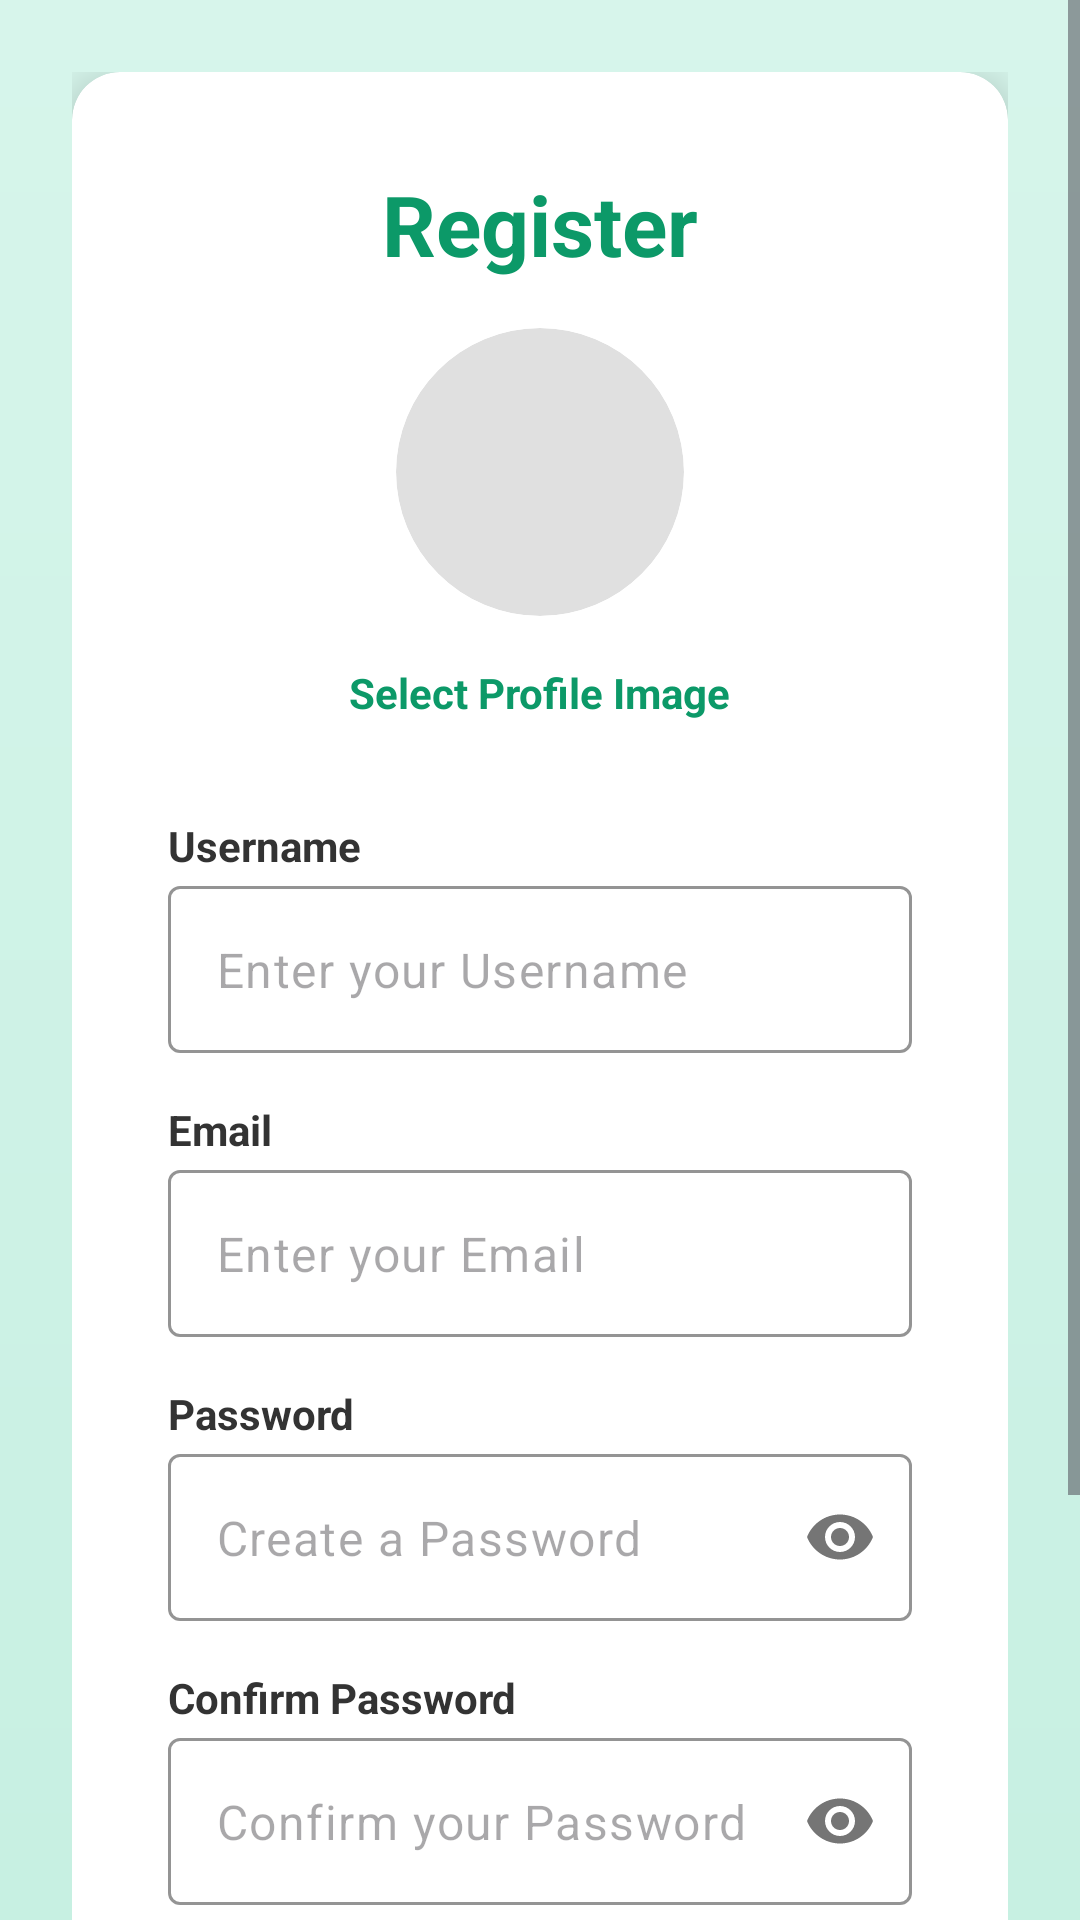

This screen was rendered from an Android layout file. Write that file and the resources it references.
<!-- AndroidManifest.xml: application theme Theme.Travelbuddy -->
<!-- res/layout/fragment_register.xml -->
<?xml version="1.0" encoding="utf-8"?>
<ScrollView xmlns:android="http://schemas.android.com/apk/res/android"
    xmlns:app="http://schemas.android.com/apk/res-auto"
    android:layout_width="match_parent"
    android:layout_height="match_parent"
    android:fillViewport="true"
    android:background="@drawable/bg_login_gradient">

    <androidx.constraintlayout.widget.ConstraintLayout
        android:layout_width="match_parent"
        android:layout_height="wrap_content"
        android:padding="24dp">

        <androidx.cardview.widget.CardView
            android:id="@+id/cardView"
            android:layout_width="0dp"
            android:layout_height="wrap_content"
            app:cardCornerRadius="16dp"
            app:cardElevation="8dp"
            app:layout_constraintBottom_toBottomOf="parent"
            app:layout_constraintEnd_toEndOf="parent"
            app:layout_constraintStart_toStartOf="parent"
            app:layout_constraintTop_toTopOf="parent"
            app:layout_constraintVertical_bias="0.5">

            <LinearLayout
                android:layout_width="match_parent"
                android:layout_height="wrap_content"
                android:gravity="center_horizontal"
                android:orientation="vertical"
                android:padding="32dp">

                <TextView
                    android:layout_width="wrap_content"
                    android:layout_height="wrap_content"
                    android:text="Register"
                    android:textColor="#0c9968"
                    android:textSize="28sp"
                    android:textStyle="bold" />

                <androidx.cardview.widget.CardView
                    android:layout_width="96dp"
                    android:layout_height="96dp"
                    android:layout_marginTop="16dp"
                    app:cardCornerRadius="48dp"
                    app:cardElevation="0dp">

                    <ImageView
                        android:id="@+id/imageProfilePreview"
                        android:layout_width="match_parent"
                        android:layout_height="match_parent"
                        android:background="@drawable/ic_profile_placeholder"
                        android:scaleType="centerCrop" />
                </androidx.cardview.widget.CardView>

                <TextView
                    android:id="@+id/buttonSelectImage"
                    android:layout_width="wrap_content"
                    android:layout_height="wrap_content"
                    android:layout_marginTop="8dp"
                    android:layout_marginBottom="24dp"
                    android:text="Select Profile Image"
                    android:textColor="#0c9968"
                    android:textStyle="bold"
                    android:padding="8dp" />

                <TextView
                    android:layout_width="match_parent"
                    android:layout_height="wrap_content"
                    android:layout_marginBottom="4dp"
                    android:text="Username"
                    android:textColor="#333333"
                    android:textSize="14sp"
                    android:textStyle="bold" />

                <com.google.android.material.textfield.TextInputLayout
                    android:layout_width="match_parent"
                    android:layout_height="wrap_content"
                    android:layout_marginBottom="16dp"
                    app:boxBackgroundColor="@android:color/transparent"
                    app:boxStrokeColor="#0c9968"
                    app:hintEnabled="false">

                    <com.google.android.material.textfield.TextInputEditText
                        android:id="@+id/editTextUsername"
                        android:layout_width="match_parent"
                        android:layout_height="wrap_content"
                        android:hint="Enter your Username"
                        android:inputType="textPersonName" />
                </com.google.android.material.textfield.TextInputLayout>

                <TextView
                    android:layout_width="match_parent"
                    android:layout_height="wrap_content"
                    android:layout_marginBottom="4dp"
                    android:text="Email"
                    android:textColor="#333333"
                    android:textSize="14sp"
                    android:textStyle="bold" />

                <com.google.android.material.textfield.TextInputLayout
                    android:layout_width="match_parent"
                    android:layout_height="wrap_content"
                    android:layout_marginBottom="16dp"
                    app:boxBackgroundColor="@android:color/transparent"
                    app:boxStrokeColor="#0c9968"
                    app:hintEnabled="false">

                    <com.google.android.material.textfield.TextInputEditText
                        android:id="@+id/editTextEmail"
                        android:layout_width="match_parent"
                        android:layout_height="wrap_content"
                        android:hint="Enter your Email"
                        android:inputType="textEmailAddress" />
                </com.google.android.material.textfield.TextInputLayout>

                <TextView
                    android:layout_width="match_parent"
                    android:layout_height="wrap_content"
                    android:layout_marginBottom="4dp"
                    android:text="Password"
                    android:textColor="#333333"
                    android:textSize="14sp"
                    android:textStyle="bold" />

                <com.google.android.material.textfield.TextInputLayout
                    android:layout_width="match_parent"
                    android:layout_height="wrap_content"
                    android:layout_marginBottom="16dp"
                    app:boxBackgroundColor="@android:color/transparent"
                    app:boxStrokeColor="#0c9968"
                    app:hintEnabled="false"
                    app:passwordToggleEnabled="true">

                    <com.google.android.material.textfield.TextInputEditText
                        android:id="@+id/editTextPassword"
                        android:layout_width="match_parent"
                        android:layout_height="wrap_content"
                        android:hint="Create a Password"
                        android:inputType="textPassword" />
                </com.google.android.material.textfield.TextInputLayout>

                <TextView
                    android:layout_width="match_parent"
                    android:layout_height="wrap_content"
                    android:layout_marginBottom="4dp"
                    android:text="Confirm Password"
                    android:textColor="#333333"
                    android:textSize="14sp"
                    android:textStyle="bold" />

                <com.google.android.material.textfield.TextInputLayout
                    android:layout_width="match_parent"
                    android:layout_height="wrap_content"
                    android:layout_marginBottom="24dp"
                    app:boxBackgroundColor="@android:color/transparent"
                    app:boxStrokeColor="#0c9968"
                    app:hintEnabled="false"
                    app:passwordToggleEnabled="true">

                    <com.google.android.material.textfield.TextInputEditText
                        android:id="@+id/editTextConfirmPassword"
                        android:layout_width="match_parent"
                        android:layout_height="wrap_content"
                        android:hint="Confirm your Password"
                        android:inputType="textPassword" />
                </com.google.android.material.textfield.TextInputLayout>

                <com.google.android.material.button.MaterialButton
                    android:id="@+id/buttonRegister"
                    android:layout_width="match_parent"
                    android:layout_height="56dp"
                    android:text="Register"
                    android:textColor="#FFFFFF"
                    android:textSize="16sp"
                    app:backgroundTint="#0c9968"
                    app:cornerRadius="8dp" />

                <ProgressBar
                    android:id="@+id/progressRegister"
                    android:layout_width="wrap_content"
                    android:layout_height="wrap_content"
                    android:layout_marginTop="8dp"
                    android:visibility="gone" />

                <TextView
                    android:id="@+id/textViewGoLogin"
                    android:layout_width="wrap_content"
                    android:layout_height="wrap_content"
                    android:layout_marginTop="16dp"
                    android:padding="8dp"
                    android:text="Already have an account? Login"
                    android:textColor="#0c9968"
                    android:textSize="14sp"
                    android:textStyle="bold" />

            </LinearLayout>
        </androidx.cardview.widget.CardView>
    </androidx.constraintlayout.widget.ConstraintLayout>
</ScrollView>
<!-- resources referenced by this layout -->
<resources>
  <!-- drawable bg_login_gradient (drawable) -->
  <?xml version="1.0" encoding="utf-8"?>
  <shape xmlns:android="http://schemas.android.com/apk/res/android">
      <gradient
          android:angle="270"
          android:startColor="#d7f5eb"
          android:endColor="#c7f0e2" />
  </shape>
  <!-- drawable ic_profile_placeholder (drawable) -->
  <?xml version="1.0" encoding="utf-8"?>
  <shape xmlns:android="http://schemas.android.com/apk/res/android" android:shape="oval">
      <solid android:color="#E0E0E0" />
      <size
          android:width="120dp"
          android:height="120dp" />
  </shape>
  <style name="Theme.Travelbuddy" parent="Theme.Material3.DayNight.NoActionBar">
          <item name="colorPrimary">#0c9968</item>
          <item name="colorOnPrimary">@android:color/white</item>
          <item name="colorPrimaryContainer">#d7f5eb</item>
          <item name="colorOnPrimaryContainer">#0c9968</item>
          <item name="colorSecondary">#0c9968</item>
          <item name="colorOnSecondary">@android:color/white</item>
          <item name="colorTertiary">#d7f5eb</item>
          <item name="colorOnTertiary">#0c9968</item>
          <item name="colorOutline">#757575</item>
          <item name="colorOutlineVariant">#E0E0E0</item>
          <item name="colorControlActivated">#0c9968</item>
          <item name="colorControlHighlight">#d7f5eb</item>
      </style>
</resources>
